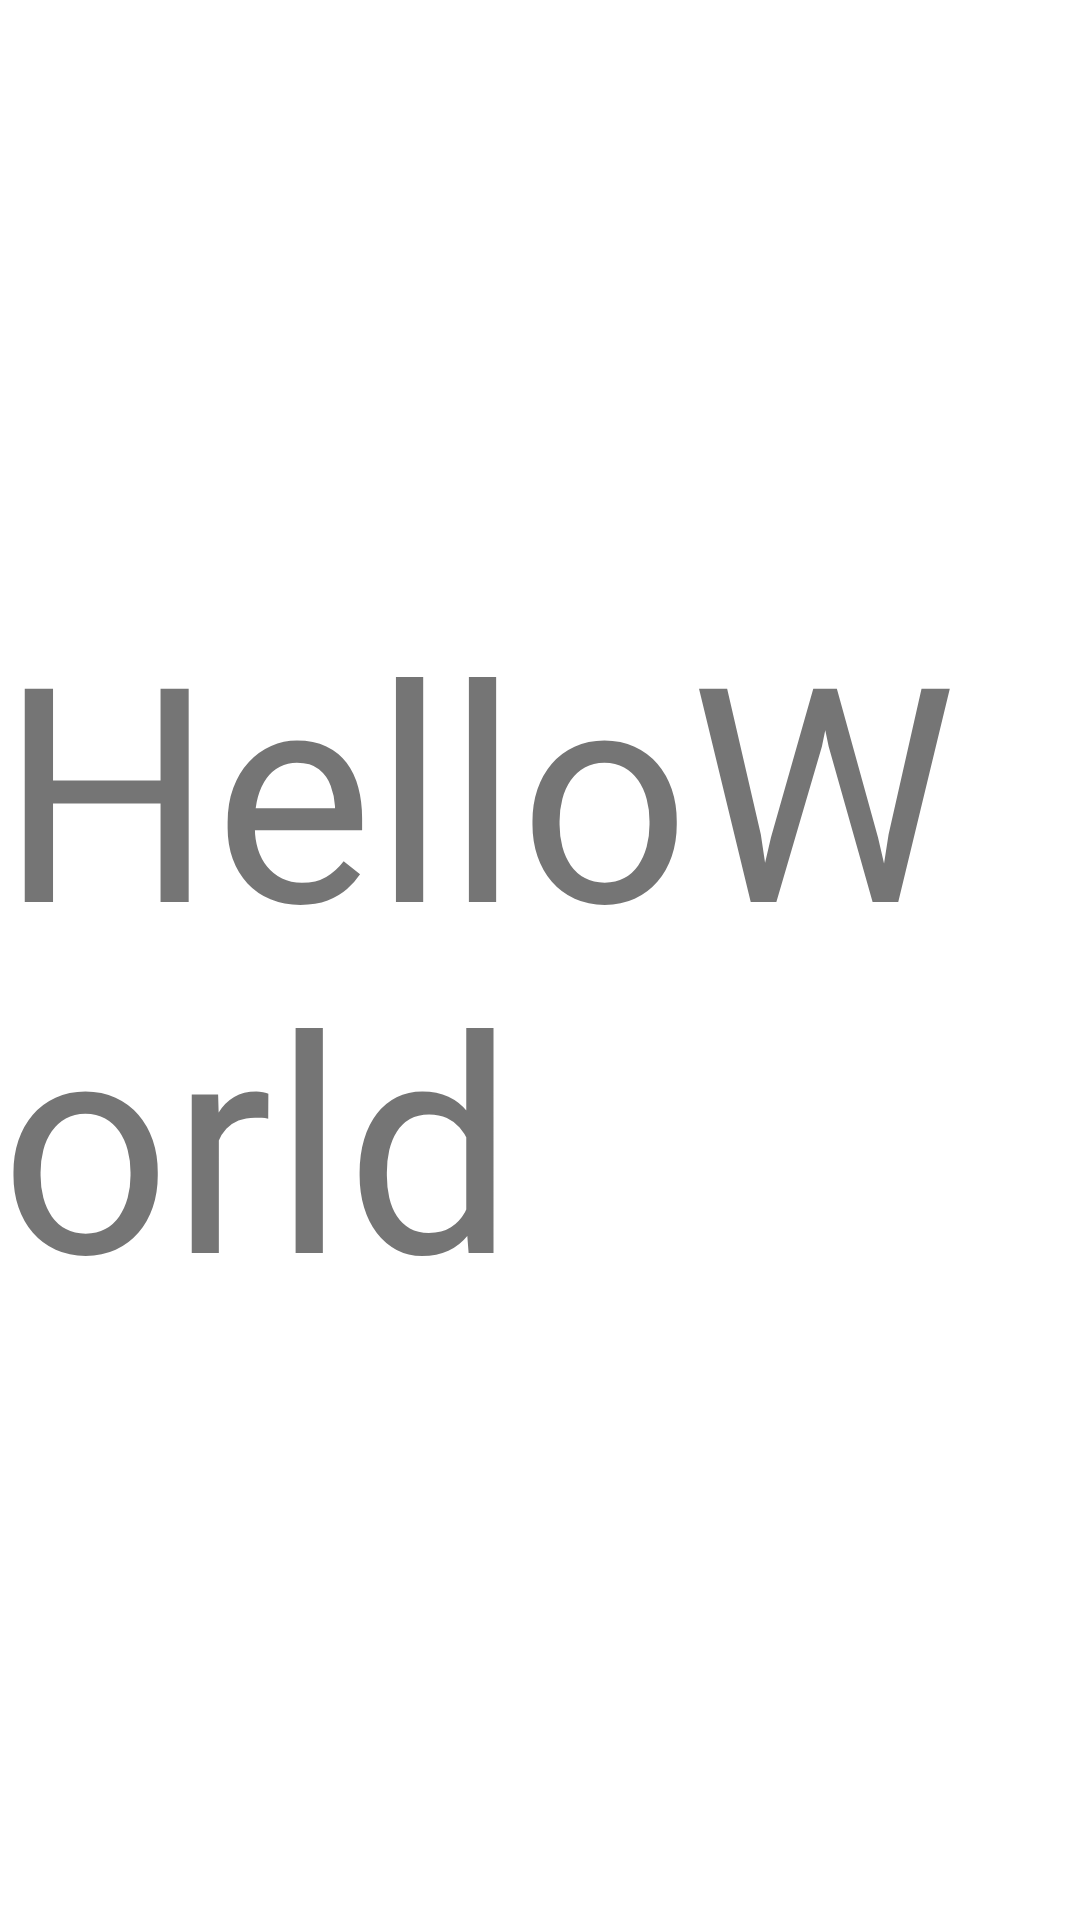

Reconstruct the res/layout file that produces this screen, plus the resources it refers to.
<!-- AndroidManifest.xml: fallback theme Theme.MaterialComponents.DayNight.NoActionBar -->
<!-- res/layout/hello.xml -->
<?xml version="1.0" encoding="utf-8"?>
<RelativeLayout xmlns:android="http://schemas.android.com/apk/res/android"
    android:layout_width="match_parent"
    android:layout_height="match_parent">

    

    <TextView
        android:layout_width="wrap_content"
        android:layout_height="wrap_content"
        android:layout_centerHorizontal="true"
        android:layout_centerVertical="true"
        android:text="HelloWorld"
        android:textSize="100dp"/>


</RelativeLayout>
<!-- resources referenced by this layout -->
<resources>

</resources>
